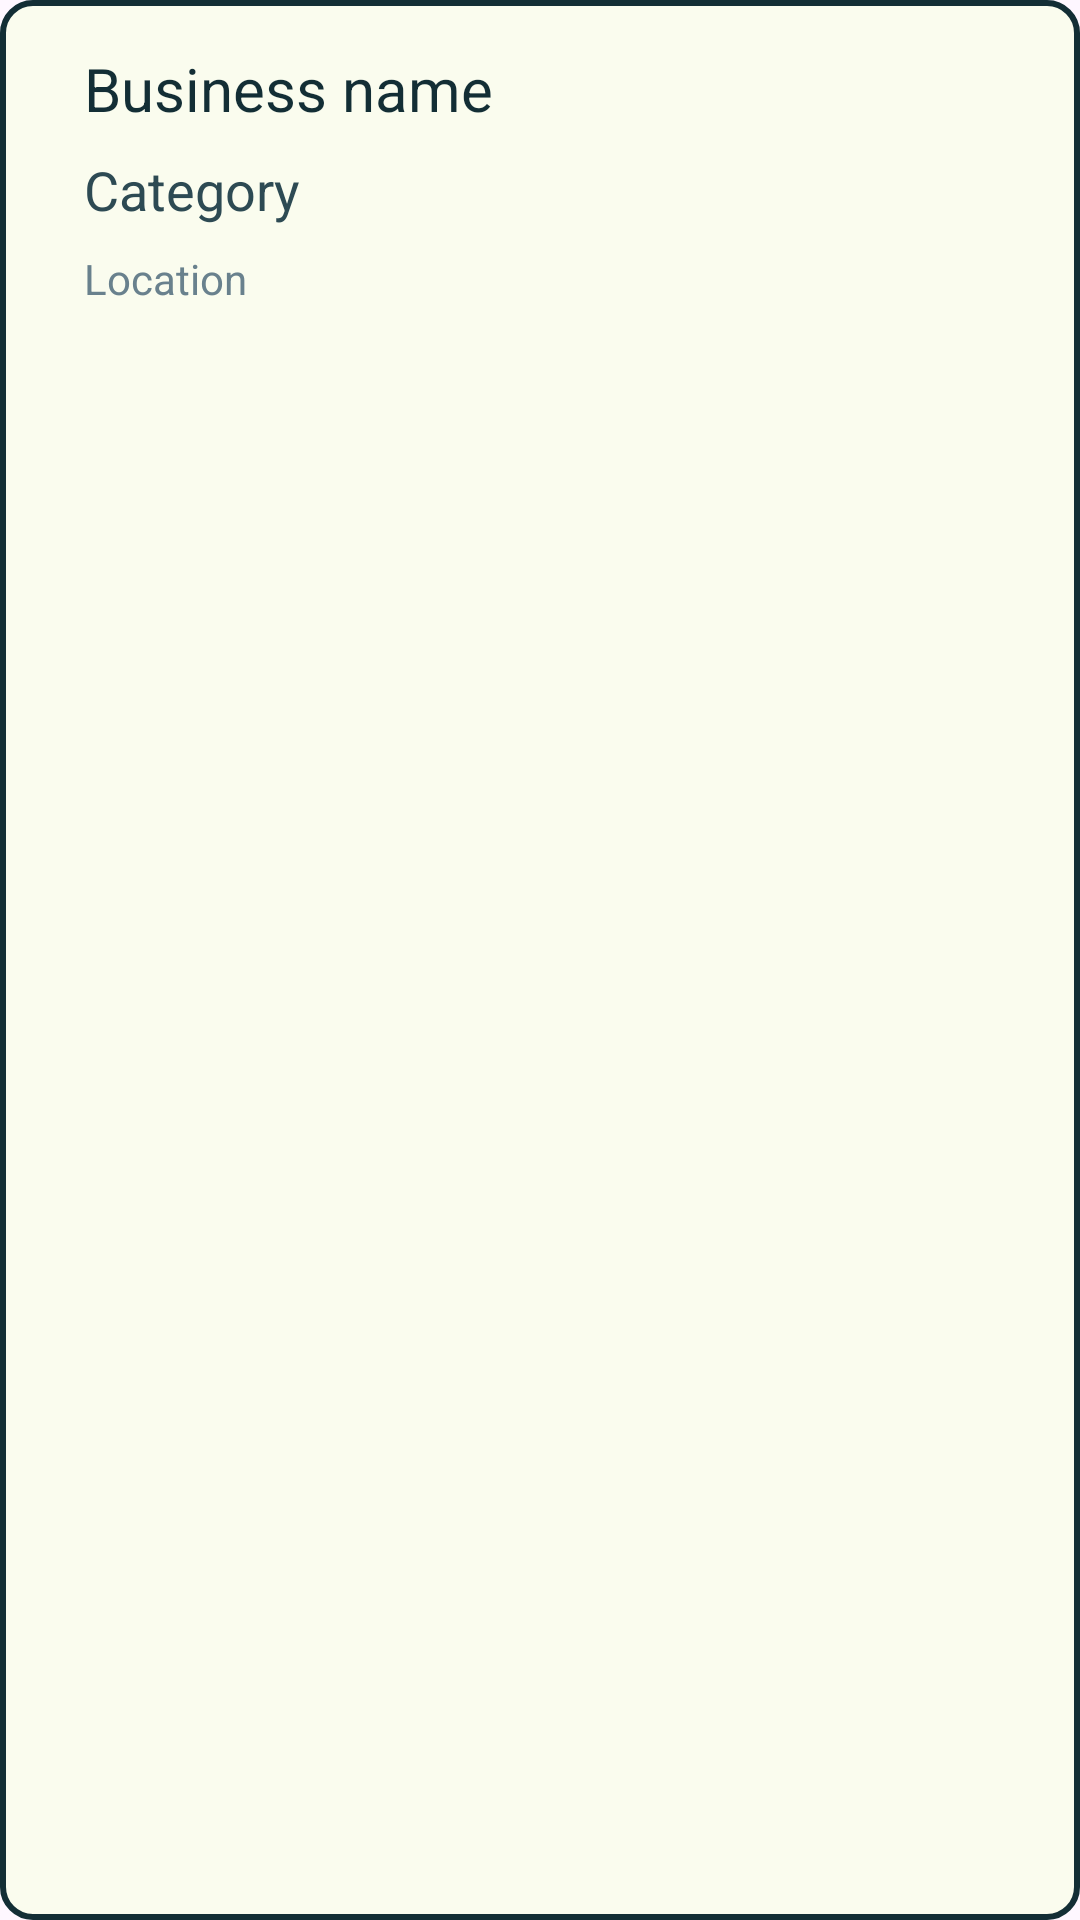

Reconstruct the res/layout file that produces this screen, plus the resources it refers to.
<!-- AndroidManifest.xml: application theme Theme.PAMA -->
<!-- res/layout/business_item.xml -->
<?xml version="1.0" encoding="utf-8"?>
<androidx.constraintlayout.widget.ConstraintLayout xmlns:android="http://schemas.android.com/apk/res/android"
    xmlns:app="http://schemas.android.com/apk/res-auto"
    xmlns:tools="http://schemas.android.com/tools"
    android:layout_width="match_parent"
    android:layout_height="wrap_content"
    android:layout_margin="5dp"
    android:background="@drawable/edit_background">






















    <TextView
        android:id="@+id/business_name"
        android:layout_width="wrap_content"
        android:layout_height="wrap_content"
        android:layout_marginStart="28dp"
        android:layout_marginTop="16dp"
        android:text="Business name"
        android:textColor="@color/storm"
        android:textSize="20sp"
        app:layout_constraintStart_toStartOf="parent"
        app:layout_constraintTop_toTopOf="parent" />

    <TextView
        android:id="@+id/category_name"
        android:layout_width="wrap_content"
        android:layout_height="wrap_content"
        android:layout_marginStart="28dp"
        android:layout_marginTop="8dp"
        android:text="Category"
        android:textColor="@color/storm2"
        android:textSize="18sp"
        app:layout_constraintStart_toStartOf="parent"
        app:layout_constraintTop_toBottomOf="@+id/business_name" />

    <TextView
        android:id="@+id/loaction_name"
        android:layout_width="wrap_content"
        android:layout_height="wrap_content"
        android:layout_marginStart="28dp"
        android:layout_marginTop="8dp"
        android:paddingBottom="5dp"
        android:text="Location"
        android:textColor="@color/storm3"
        app:layout_constraintStart_toStartOf="parent"
        app:layout_constraintTop_toBottomOf="@+id/category_name" />
</androidx.constraintlayout.widget.ConstraintLayout>
<!-- resources referenced by this layout -->
<resources>
  <color name="storm">#132E35</color>
  <color name="storm2">#2D4A53</color>
  <color name="storm3">#69818D</color>
  <!-- drawable baseline_delete_outline_24 (drawable) -->
  <vector android:height="24dp" android:tint="#132E35"
      android:viewportHeight="24" android:viewportWidth="24"
      android:width="24dp" xmlns:android="http://schemas.android.com/apk/res/android">
      <path android:fillColor="@android:color/white" android:pathData="M6,19c0,1.1 0.9,2 2,2h8c1.1,0 2,-0.9 2,-2L18,7L6,7v12zM8,9h8v10L8,19L8,9zM15.5,4l-1,-1h-5l-1,1L5,4v2h14L19,4z"/>
  </vector>
  <!-- drawable baseline_edit_24 (drawable) -->
  <vector android:height="24dp" android:tint="#132E35"
      android:viewportHeight="24" android:viewportWidth="24"
      android:width="24dp" xmlns:android="http://schemas.android.com/apk/res/android">
      <path android:fillColor="@android:color/white" android:pathData="M3,17.25V21h3.75L17.81,9.94l-3.75,-3.75L3,17.25zM20.71,7.04c0.39,-0.39 0.39,-1.02 0,-1.41l-2.34,-2.34c-0.39,-0.39 -1.02,-0.39 -1.41,0l-1.83,1.83 3.75,3.75 1.83,-1.83z"/>
  </vector>
  <!-- drawable edit_background (drawable) -->
  <?xml version="1.0" encoding="utf-8"?>
  <selector xmlns:android="http://schemas.android.com/apk/res/android">
  <item>
      <shape android:shape="rectangle">
          <solid android:color="@color/cream" ></solid>
          <stroke android:color="@color/storm" android:width="2dp" ></stroke>
          <corners android:radius="10dp" ></corners>
      </shape>
  </item>
  </selector>
  <style name="Theme.PAMA" parent="Base.Theme.PAMA" />
  <color name="cream">#FAFCEE</color>
  <style name="Base.Theme.PAMA" parent="Theme.Material3.DayNight.NoActionBar">
          
          <item name="colorPrimary">@color/storm</item>
          <item name="colorPrimaryVariant">@color/storm</item>
          <item name="android:statusBarColor">@color/storm</item>
      </style>
</resources>
